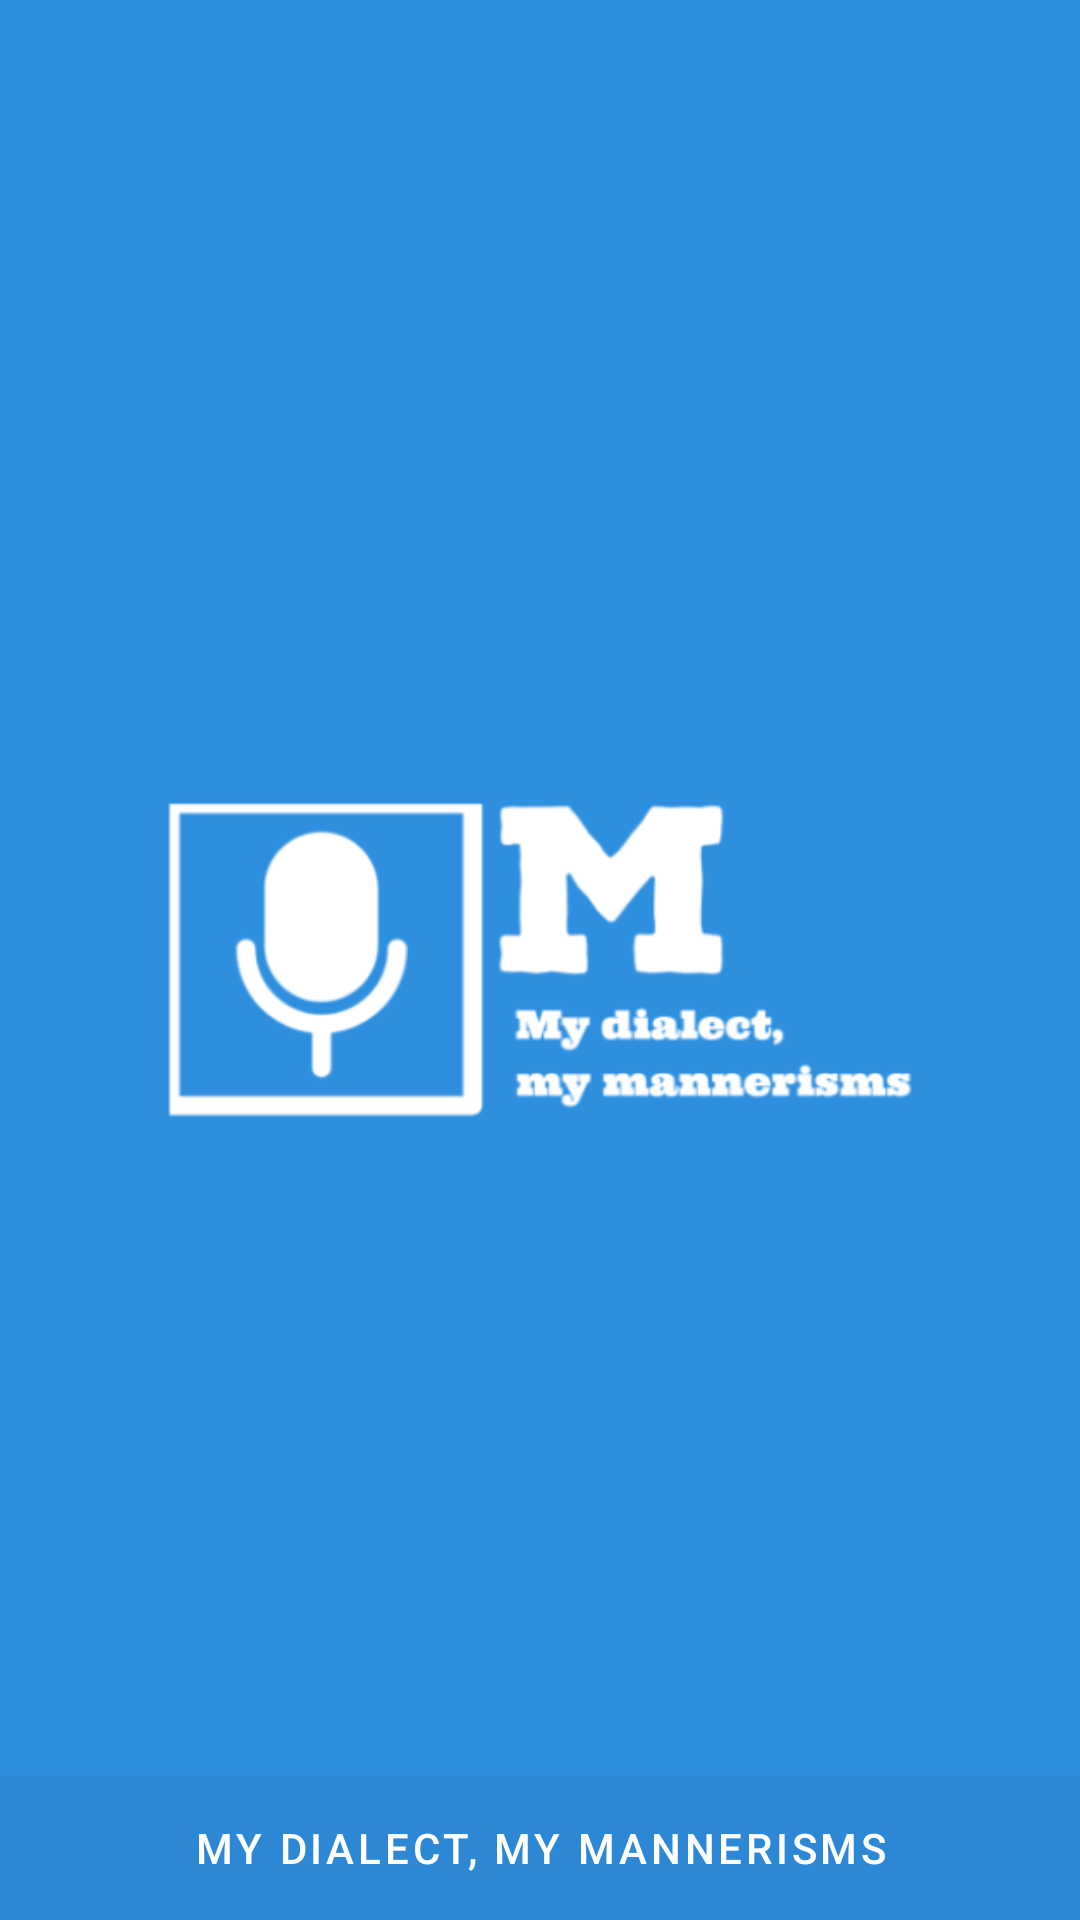

Write the Android layout XML for this screen, with the resource values it uses.
<!-- AndroidManifest.xml: application theme Theme.MyPronouncer -->
<!-- res/layout/activity_splash.xml -->
<?xml version="1.0" encoding="utf-8"?>
<FrameLayout xmlns:android="http://schemas.android.com/apk/res/android"
    xmlns:tools="http://schemas.android.com/tools"
    android:layout_width="match_parent"
    android:layout_height="match_parent"
    android:background="@color/ic_launcher_background"
    android:theme="@style/ThemeOverlay.MyPronouncer.FullscreenContainer"
    tools:context=".Splash">

    
    <ImageView
        android:id="@+id/fullscreen_content"
        android:layout_width="wrap_content"
        android:layout_height="wrap_content"
        android:gravity="center"
        android:paddingLeft="100px"
        android:paddingRight="100px"
        android:layout_gravity="center_vertical|center_horizontal"
        android:keepScreenOn="true"
        android:src="@drawable/googl_play_store"
        />

    
    <FrameLayout
        android:layout_width="match_parent"
        android:layout_height="match_parent"
        android:fitsSystemWindows="true">

        <LinearLayout
            style="@style/Widget.Theme.MyPronouncer.ButtonBar.Fullscreen"
            android:layout_width="match_parent"
            android:layout_height="wrap_content"
            android:layout_gravity="bottom|center_horizontal"
            android:orientation="horizontal"
            tools:ignore="UselessParent">

            <Button
                style="?android:attr/buttonBarButtonStyle"
                android:layout_width="0dp"
                android:textColor="@color/white"
                android:layout_height="wrap_content"
                android:layout_weight="1"
                android:text="@string/dummy_button" />

        </LinearLayout>
    </FrameLayout>

</FrameLayout>
<!-- resources referenced by this layout -->
<resources>
  <color name="ic_launcher_background">#2E8FDF</color>
  <color name="white">#FFFFFFFF</color>
  <!-- drawable googl_play_store: png bitmap (drawable, 24117 bytes) -->
  <string name="dummy_button">My dialect, my mannerisms</string>
  <style name="ThemeOverlay.MyPronouncer.FullscreenContainer" parent="">
          <item name="fullscreenBackgroundColor">@color/redPrimary</item>
          <item name="fullscreenTextColor">@color/red</item>
      </style>
  <style name="Widget.Theme.MyPronouncer.ButtonBar.Fullscreen" parent="">
          <item name="android:background">@color/black_overlay</item>
          <item name="android:buttonBarStyle">?android:attr/buttonBarStyle</item>
      </style>
  <style name="Theme.MyPronouncer" parent="Theme.MaterialComponents.DayNight.DarkActionBar">
          
          <item name="colorPrimary">@color/redPrimary</item>
          <item name="colorPrimaryVariant">@color/red</item>
          <item name="colorOnPrimary">@color/white</item>
          
          <item name="colorSecondary">@color/redPrimary</item>
          <item name="colorSecondaryVariant">@color/red</item>
          <item name="colorOnSecondary">@color/black</item>
          
          <item name="android:statusBarColor" tools:targetApi="l">?attr/colorPrimaryVariant</item>
          
      </style>
  <color name="redPrimary">#08359d</color>
  <color name="red">#2e8fdf</color>
  <color name="black_overlay">#0D000000</color>
  <color name="black">#FF000000</color>
</resources>
